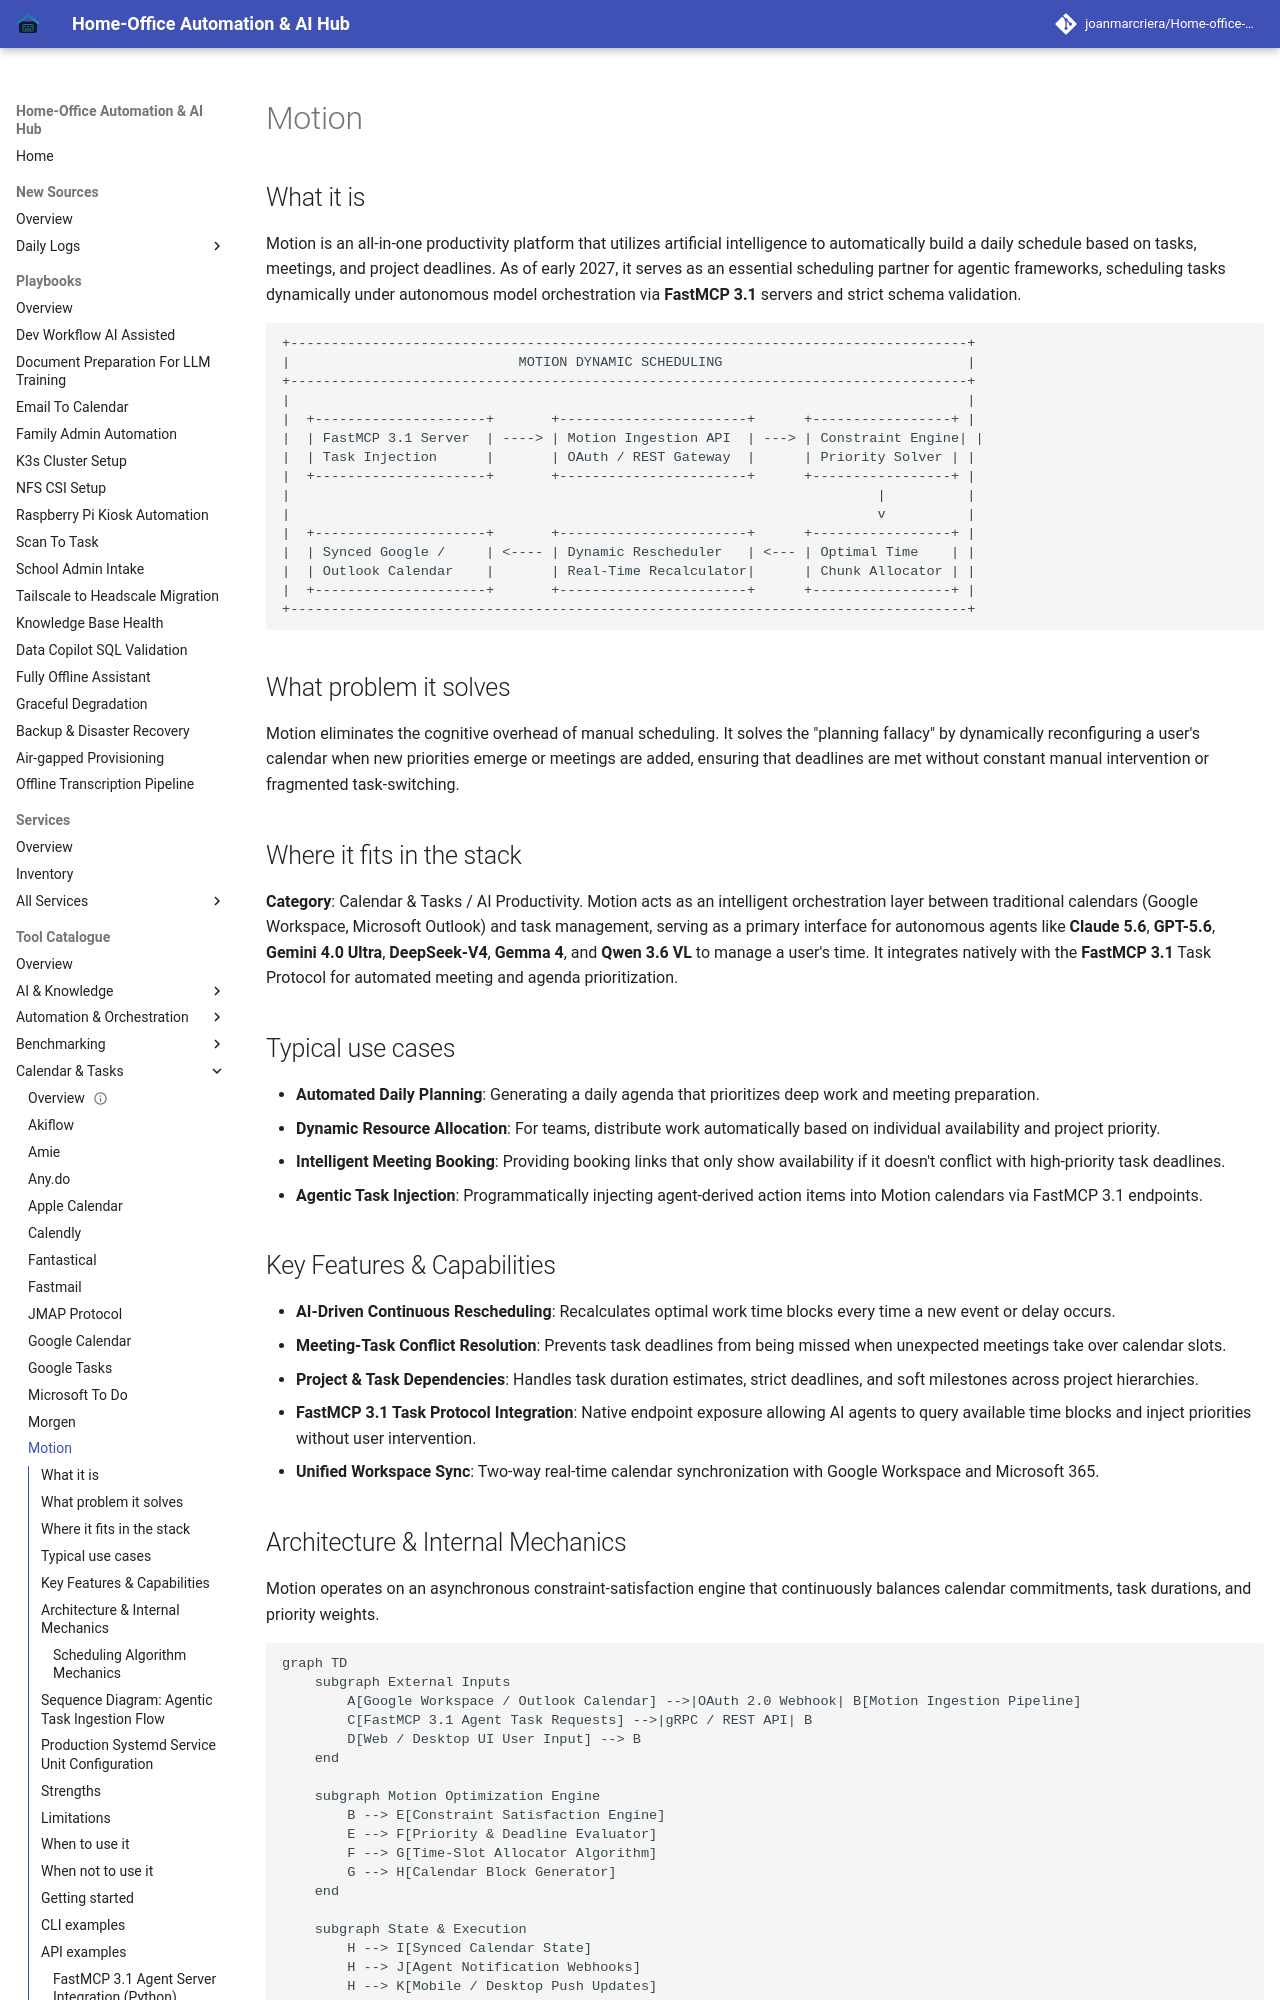

repository: joanmarcriera/Home-office-automations · page: tools/calendar_tasks/motion/index.html · generator: mkdocs

# Motion

## What it is
Motion is an all-in-one productivity platform that utilizes artificial intelligence to automatically build a daily schedule based on tasks, meetings, and project deadlines. As of early 2027, it serves as an essential scheduling partner for agentic frameworks, scheduling tasks dynamically under autonomous model orchestration via **FastMCP 3.1** servers and strict schema validation.

```
+-----------------------------------------------------------------------------------+
|                            MOTION DYNAMIC SCHEDULING                              |
+-----------------------------------------------------------------------------------+
|                                                                                   |
|  +---------------------+       +-----------------------+      +-----------------+ |
|  | FastMCP 3.1 Server  | ----> | Motion Ingestion API  | ---> | Constraint Engine| |
|  | Task Injection      |       | OAuth / REST Gateway  |      | Priority Solver | |
|  +---------------------+       +-----------------------+      +-----------------+ |
|                                                                        |          |
|                                                                        v          |
|  +---------------------+       +-----------------------+      +-----------------+ |
|  | Synced Google /     | <---- | Dynamic Rescheduler   | <--- | Optimal Time    | |
|  | Outlook Calendar    |       | Real-Time Recalculator|      | Chunk Allocator | |
|  +---------------------+       +-----------------------+      +-----------------+ |
+-----------------------------------------------------------------------------------+
```

## What problem it solves
Motion eliminates the cognitive overhead of manual scheduling. It solves the "planning fallacy" by dynamically reconfiguring a user's calendar when new priorities emerge or meetings are added, ensuring that deadlines are met without constant manual intervention or fragmented task-switching.

## Where it fits in the stack
**Category**: Calendar & Tasks / AI Productivity. Motion acts as an intelligent orchestration layer between traditional calendars (Google Workspace, Microsoft Outlook) and task management, serving as a primary interface for autonomous agents like **Claude 5.6**, **GPT-5.6**, **Gemini 4.0 Ultra**, **DeepSeek-V4**, **Gemma 4**, and **Qwen 3.6 VL** to manage a user's time. It integrates natively with the **FastMCP 3.1** Task Protocol for automated meeting and agenda prioritization.

## Typical use cases
- **Automated Daily Planning**: Generating a daily agenda that prioritizes deep work and meeting preparation.
- **Dynamic Resource Allocation**: For teams, distribute work automatically based on individual availability and project priority.
- **Intelligent Meeting Booking**: Providing booking links that only show availability if it doesn't conflict with high-priority task deadlines.
- **Agentic Task Injection**: Programmatically injecting agent-derived action items into Motion calendars via FastMCP 3.1 endpoints.

## Key Features & Capabilities
- **AI-Driven Continuous Rescheduling**: Recalculates optimal work time blocks every time a new event or delay occurs.
- **Meeting-Task Conflict Resolution**: Prevents task deadlines from being missed when unexpected meetings take over calendar slots.
- **Project & Task Dependencies**: Handles task duration estimates, strict deadlines, and soft milestones across project hierarchies.
- **FastMCP 3.1 Task Protocol Integration**: Native endpoint exposure allowing AI agents to query available time blocks and inject priorities without user intervention.
- **Unified Workspace Sync**: Two-way real-time calendar synchronization with Google Workspace and Microsoft 365.
